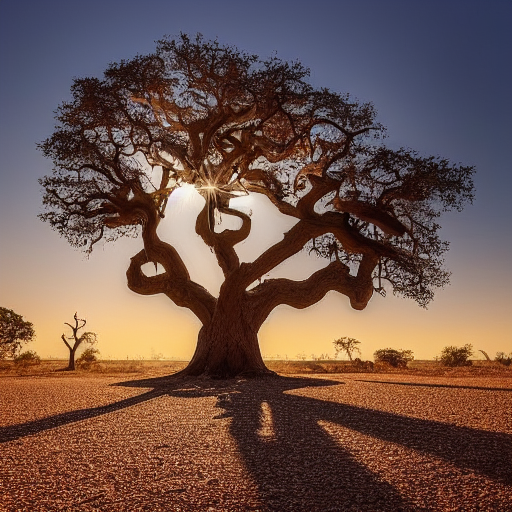
Generation parameters embedded in this image by AUTOMATIC1111 Stable Diffusion web UI or a fork of it (Forge, ...) (PNG 'parameters' text chunk):
[((morning):1.0) : ((noon):1.0) : 0.296], {(oak tree:0.667) | (bush:0.333)}, desert, (best quality, masterpiece, expert lighting, extremely detailed, full color, rendered, depth of field):1
Negative prompt: {(dunes:0.293) | (blue sky:0.828)}, grass, (EasyNegativeV2:1), (text, title, signature, logo, borders), deformed eyes, deformed fingers
Steps: 80, Sampler: Euler a, CFG scale: 7, Seed: 9876514, Size: 512x512, Model hash: 6ce0161689, Model: v1-5-pruned-emaonly, TI hashes: "EasyNegativeV2: 339cc9210f70", Version: v1.6.0